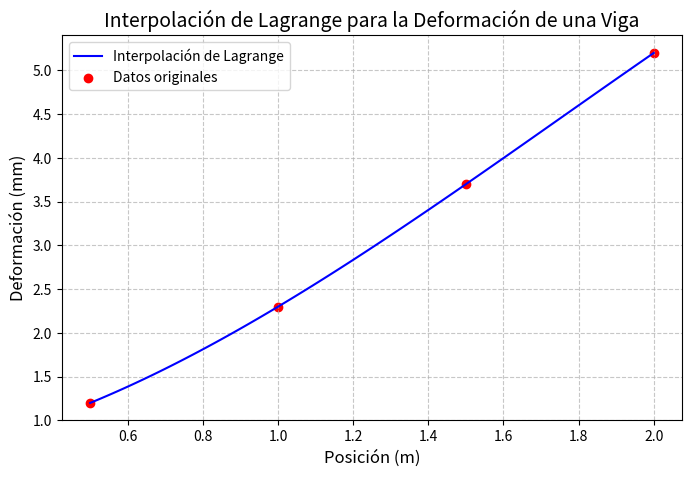

The script that saved this image:
import numpy as np
import matplotlib.pyplot as plt

# Puntos de interpolación del problema
x_points = np.array([0.5, 1.0, 1.5, 2.0])
y_points = np.array([1.2, 2.3, 3.7, 5.2])

# Función de interpolación de Lagrange
def lagrange_interpolation(x, x_points, y_points):
    n = len(x_points)
    result = 0
    for i in range(n):
        term = y_points[i]
        for j in range(n):
            if i != j:
                term *= (x - x_points[j]) / (x_points[i] - x_points[j])
        result += term
    return result

# Cálculo de la deformación en x = 1.25 m
x_eval = 1.25
deformacion = lagrange_interpolation(x_eval, x_points, y_points)
print(f"Deformación en x = {x_eval} m: {deformacion:.3f} mm")
# Crear puntos para la gráfica
x_values = np.linspace(min(x_points), max(x_points), 100)
y_values = [lagrange_interpolation(x, x_points, y_points) for x in x_values]

# Configurar la gráfica
plt.figure(figsize=(8, 5))
plt.plot(x_values, y_values, label="Interpolación de Lagrange", color="blue")
plt.scatter(x_points, y_points, color="red", label="Datos originales")
plt.xlabel("Posición (m)", fontsize=12)
plt.ylabel("Deformación (mm)", fontsize=12)
plt.title("Interpolación de Lagrange para la Deformación de una Viga", fontsize=14)
plt.legend()
plt.grid(True, linestyle="--", alpha=0.7)
plt.savefig("deformacion_viga.png")
plt.show()